The GitHub repository Bhawana-Bisht/CROPDISEASEPRIDICTION contains a labelled image folder "archive (1)" with 7 categories: blast, healthy, insect damage, leaf folder, scald, stripes, tungro. Examples follow, each with its label.

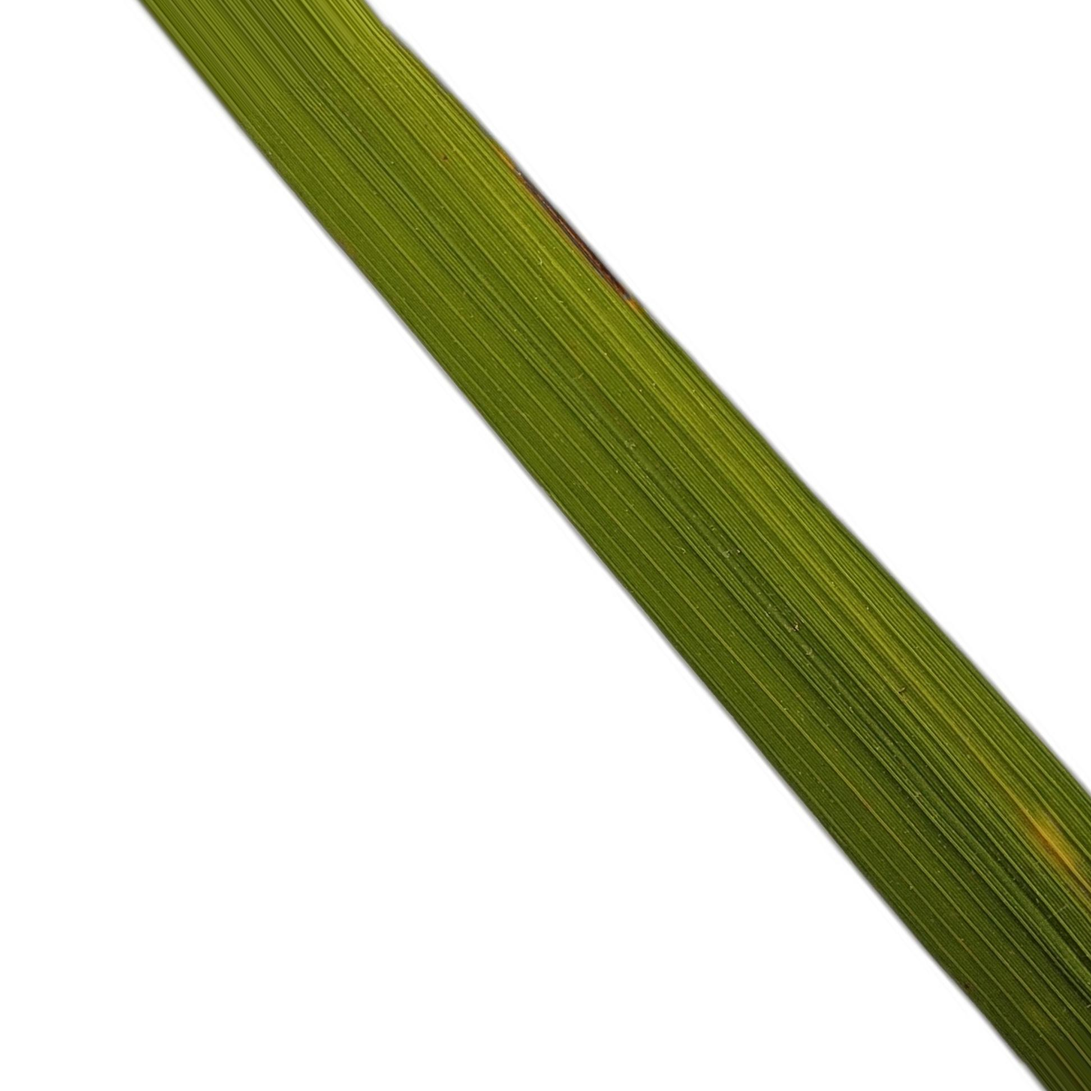
Label: healthy

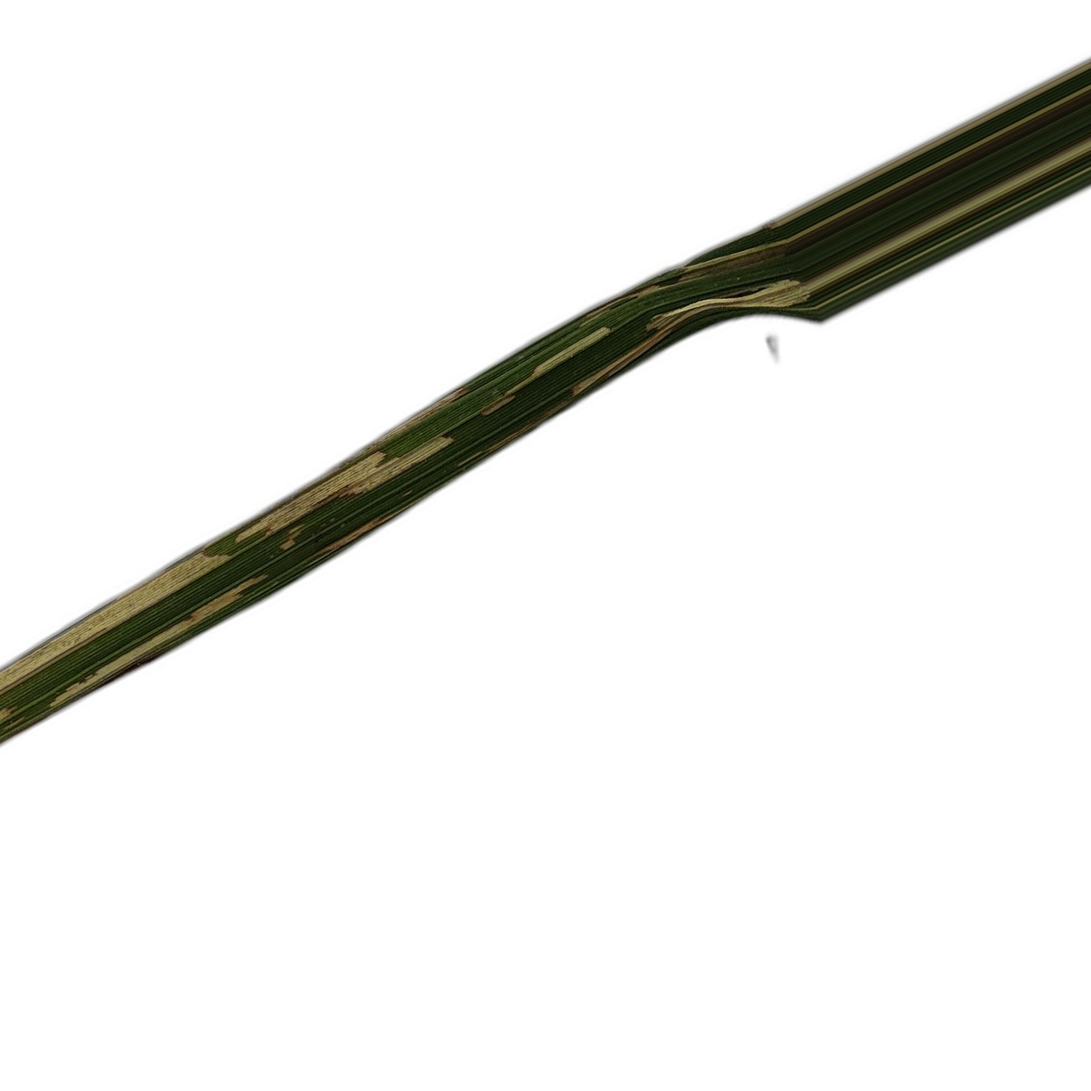
Label: leaf folder

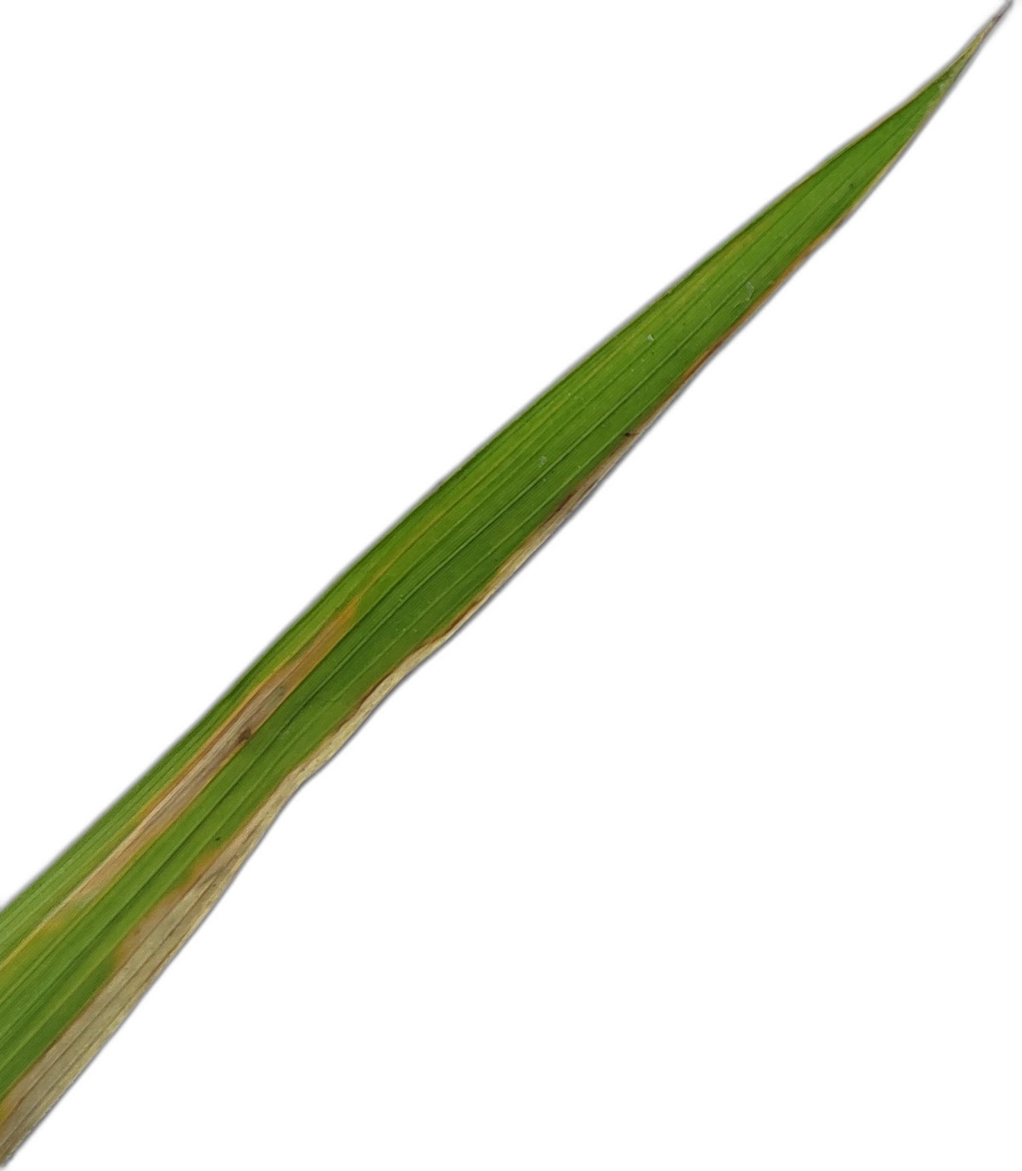
Label: scald

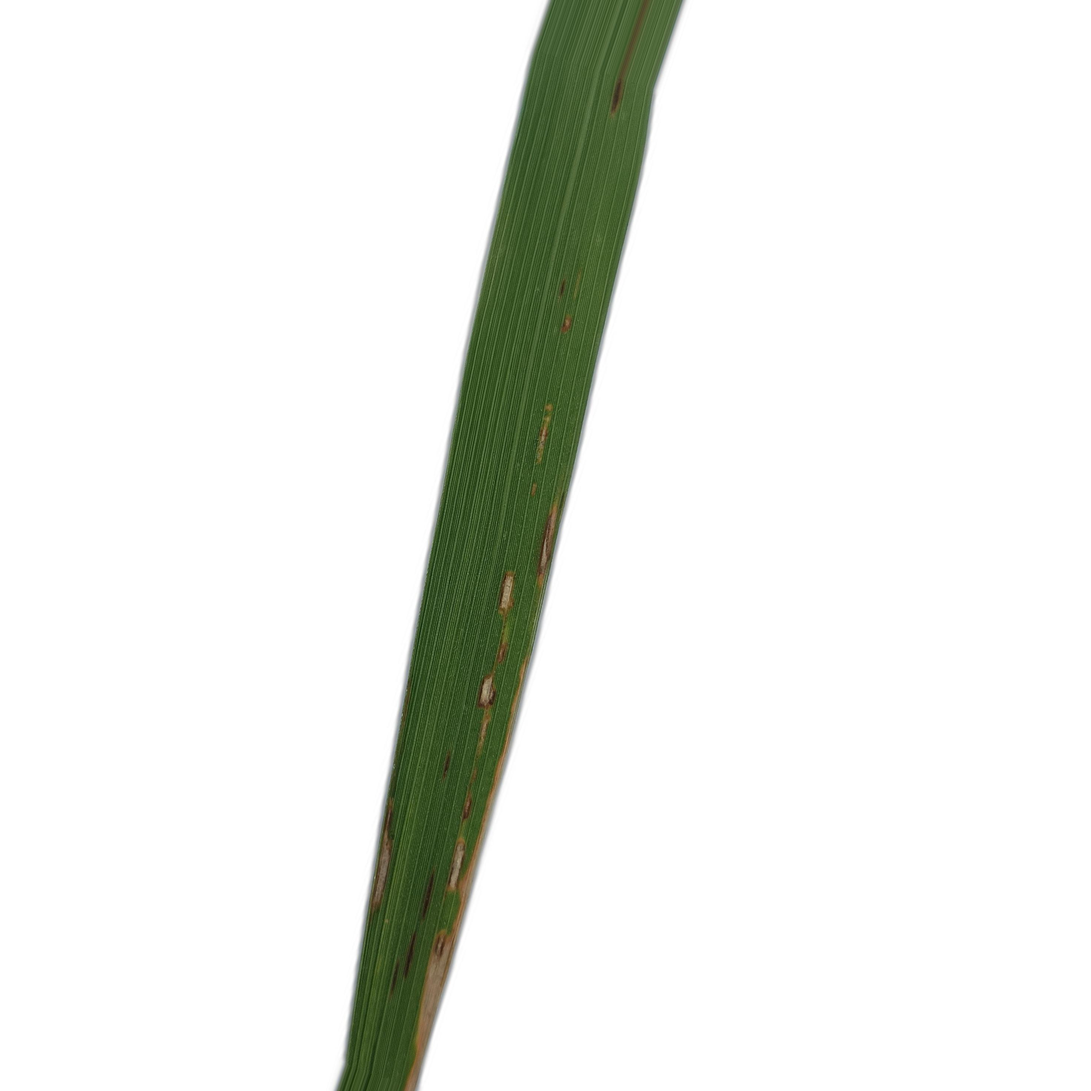
Label: blast

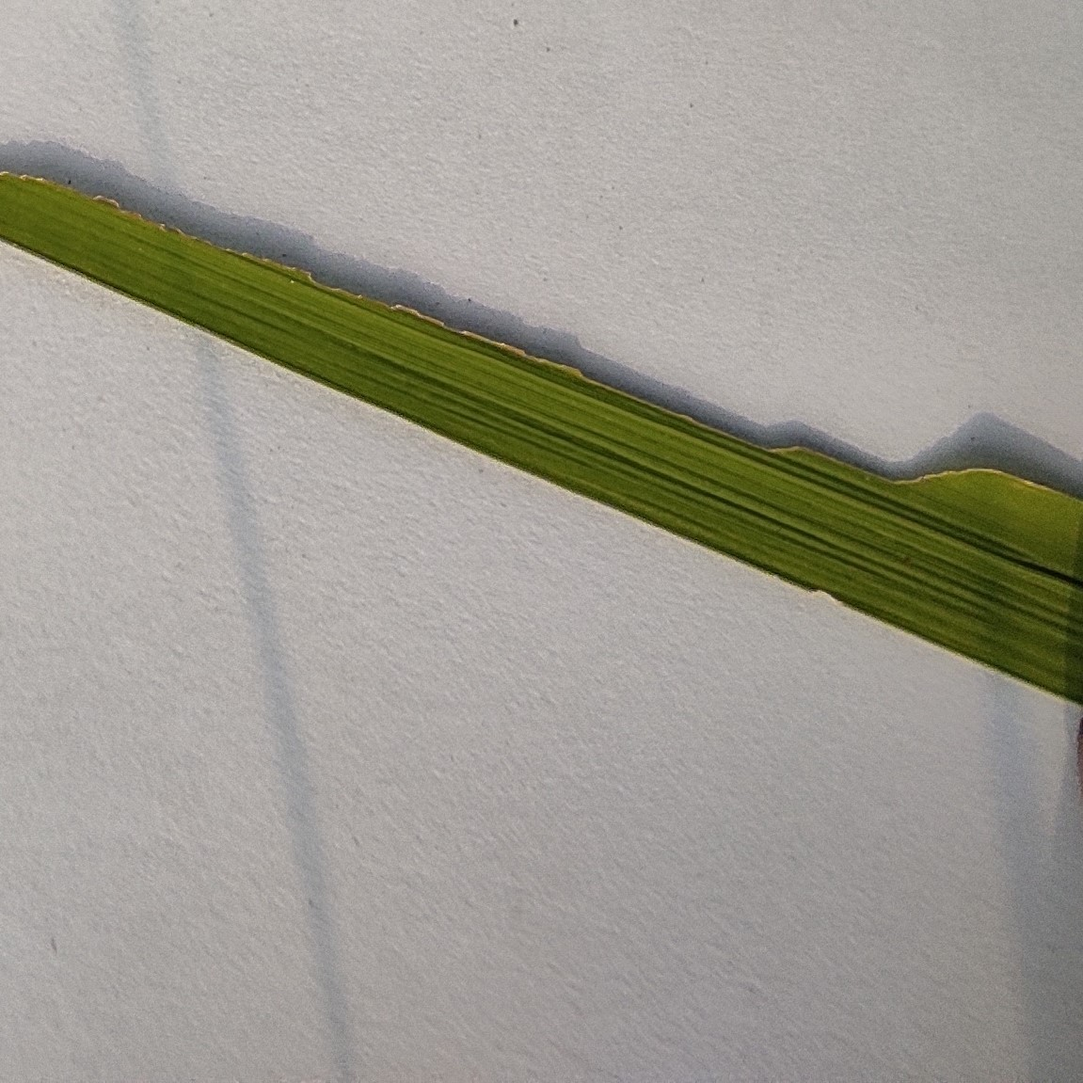
Label: insect damage

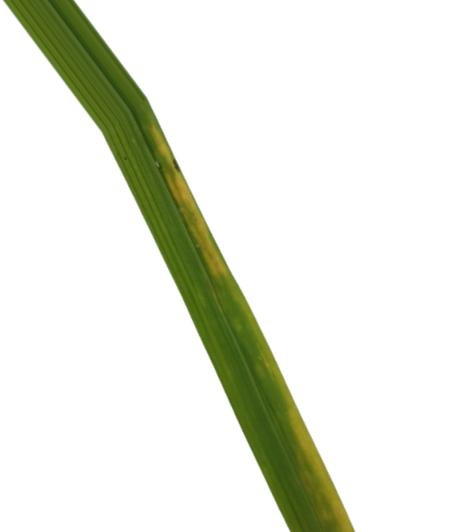
Label: stripes
